Run: headless pygame with SDL's dummy video driver; simulated clock (each Clock.tick advances the game by its frame time, no real sleeping); random seed 0; keys injected as events and as key.get_pressed() state; mouse plan: one left click at the window centre at the start of phase 2, then a move to the lower-right quarter at the start of phase 3.
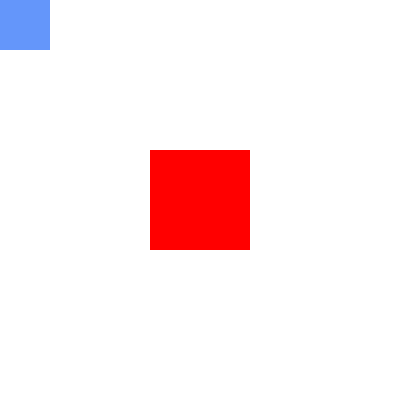
Frame 1 of 4 · flips 1–60 · no input
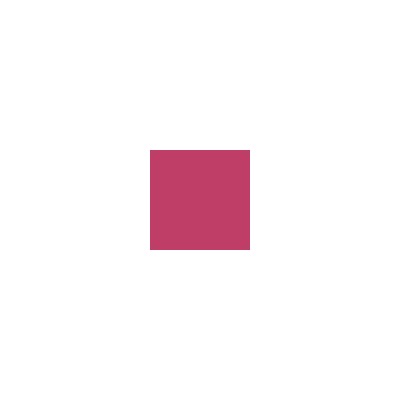
Frame 2 of 4 · flips 61–180 · clicked the window centre · tapped SPACE, RETURN · held RIGHT (→), D
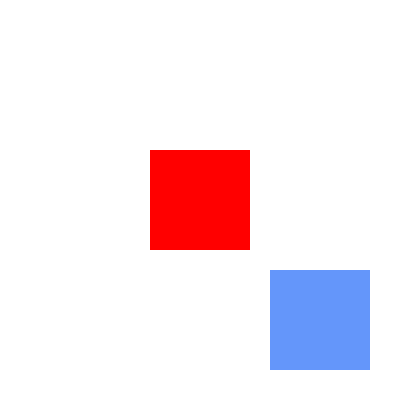
Frame 3 of 4 · flips 181–300 · moved the mouse to the lower-right quarter · held DOWN (↓), S
Frame 4 of 4 · flips 301–420 · held LEFT (←), A, UP (↑), W · screen unchanged from frame 3, image omitted

The pygame program that drew these frames:

import pygame as pg

WIDTH, HEIGHT = 400, 400
FPS = 60
class Rect(pg.sprite.Sprite):
    def __init__(self, x, y, color, rw, rh, is_player=False):
        super().__init__()
        self.image = pg.Surface((rw, rh), pg.SRCALPHA)
        self.rect = self.image.get_rect(topleft=(x, y))
        self.x,self.y = x,y
        self.rw,self.rh = rw,rh
        self.color = color
        self.is_player = is_player
        self.draw()

    def draw(self):
        self.image.fill((0, 0, 0, 0))
        pg.draw.rect(self.image, self.color,
                     pg.Rect(0,0,self.rw,self.rh))

    def update(self):
        if self.is_player:
            mx,my = pg.mouse.get_pos()
            self.rect.center = (mx, my)

    def collision(self,other):
        return other.rect.left <= self.rect.right \
            and self.rect.left <= other.rect.right \
            and other.rect.top <= self.rect.bottom \
            and self.rect.top <= other.rect.bottom

pg.init()
screen = pg.display.set_mode((WIDTH,HEIGHT))
pg.display.set_caption('矩形(四角形)と矩形(四角形)の当たり判定')
clock = pg.time.Clock()

all_sprites = pg.sprite.Group()
player = Rect(30,30,(100,150,250),100,100,True)
target = Rect(WIDTH/2-50,HEIGHT/2-50,(255,0,0),100,100,False)
all_sprites.add(player, target)

running = True
while running:
    for event in pg.event.get():
        if event.type == pg.QUIT:
            running = False

    all_sprites.update()
    for sprite in all_sprites:
        if sprite is player:
            continue
        if sprite.collision(player):
        # if sprite.rect.colliderect(player):
            sprite.color = (255,0,0,150)
        else:
            sprite.color = (255,0,0)
        sprite.draw()

    screen.fill(pg.Color('white'))
    all_sprites.draw(screen)
    pg.display.update()
    clock.tick(FPS)

pg.quit()
